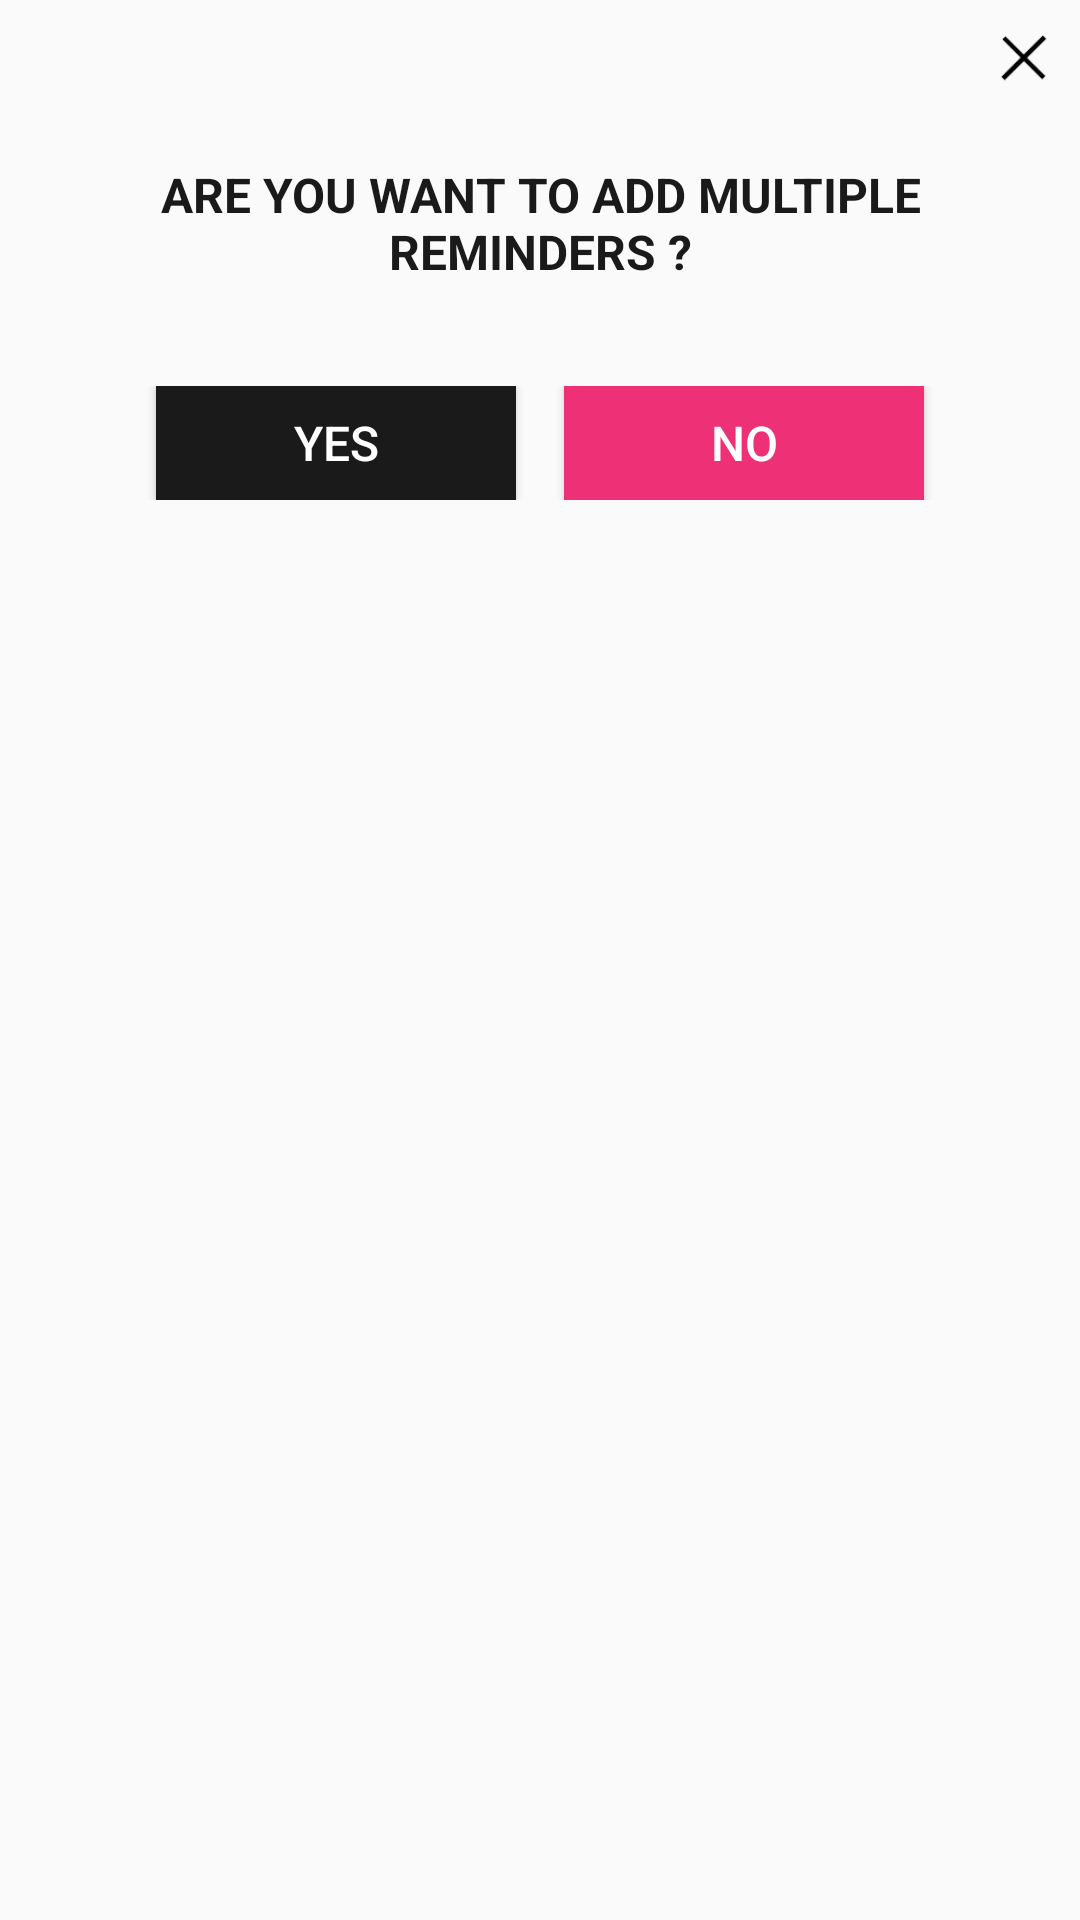

Layout XML and referenced resources for this Android screen:
<!-- AndroidManifest.xml: application theme AppTheme -->
<!-- res/layout/dialog_confimation.xml -->
<?xml version="1.0" encoding="utf-8"?>
<RelativeLayout xmlns:android="http://schemas.android.com/apk/res/android"
    android:layout_width="match_parent"
    android:layout_height="wrap_content">

    <RelativeLayout

        android:id="@+id/layout_close"
        android:layout_width="match_parent"
        android:layout_height="wrap_content"
        android:layout_marginLeft="@dimen/margin_16dp">

        <ImageButton
            android:id="@+id/btn_cancel"
            android:layout_width="38dp"
            style="@style/Widget.AppCompat.Button.Borderless"
            android:layout_height="38dp"
            android:layout_alignParentRight="true"
            android:background="@mipmap/ic_close"
            android:tint="@color/app_gray" />

    </RelativeLayout>


    <TextView
        android:id="@+id/text_message"
        android:layout_width="match_parent"
        android:layout_height="wrap_content"
        android:layout_marginLeft="16dp"
        android:layout_marginRight="16dp"
        android:layout_below="@+id/layout_close"
        android:layout_marginTop="@dimen/margin_16dp"
        android:textStyle="bold"
        android:textSize="@dimen/font_size_medium_extra"
        android:gravity="center_horizontal"
        android:text="ARE YOU WANT TO ADD MULTIPLE REMINDERS ?"
        android:textColor="@color/app_black" />

    <LinearLayout
        android:layout_width="match_parent"
        android:layout_height="wrap_content"
        android:layout_marginBottom="@dimen/margin_34dp"
        android:layout_marginTop="34dp"
        android:gravity="center"
        android:layout_below="@+id/text_message"
        android:orientation="horizontal">

        <Button
            android:id="@+id/btn_yes"
            style="?attr/selectableItemBackgroundBorderless"
            android:layout_width="120dp"
            android:layout_height="38dp"
            android:layout_marginRight="@dimen/margin_8dp"
            android:text="YES"
            android:background="@color/app_black"
            android:textColor="@color/app_white"
            android:textSize="@dimen/font_size_medium_extra" />

        <Button
            android:id="@+id/btn_no"
            style="?attr/selectableItemBackgroundBorderless"
            android:layout_width="120dp"
            android:layout_height="38dp"
            android:layout_marginLeft="@dimen/margin_8dp"
            android:text="NO"
            android:background="@drawable/selector_btn_pink_bg"
            android:textColor="@color/app_white"
            android:textSize="@dimen/font_size_medium_extra" />

    </LinearLayout>

</RelativeLayout>
<!-- resources referenced by this layout -->
<resources>
  <color name="app_black">#1a1a1a</color>
  <color name="app_gray">#494949</color>
  <color name="app_white">#ffffff</color>
  <dimen name="font_size_medium_extra">16sp</dimen>
  <dimen name="margin_16dp">16sp</dimen>
  <dimen name="margin_34dp">34dp</dimen>
  <dimen name="margin_8dp">8dp</dimen>
  <!-- drawable selector_btn_pink_bg (drawable) -->
  <?xml version="1.0" encoding="utf-8"?>
  <selector xmlns:android="http://schemas.android.com/apk/res/android">
      <item android:drawable="@color/app_light_pink_selected"
          android:state_pressed="true" />
      <item android:drawable="@color/app_light_pink_selected"
          android:state_focused="true" />
      <item android:drawable="@color/app_light_pink" />
  </selector>
  <!-- mipmap ic_close: png bitmap (mipmap-hdpi, 452 bytes) -->
  <style name="AppTheme" parent="Theme.AppCompat.Light.DarkActionBar">
          
          <item name="colorPrimary">@color/colorPrimary</item>
          <item name="colorPrimaryDark">@color/colorPrimaryDark</item>
          <item name="colorAccent">@color/colorAccent</item>
      </style>
  <color name="app_light_pink_selected">#aaee3076</color>
  <color name="app_light_pink">#FFEE3076</color>
  <color name="colorPrimary">#008577</color>
  <color name="colorPrimaryDark">#00574B</color>
  <color name="colorAccent">#D81B60</color>
</resources>
